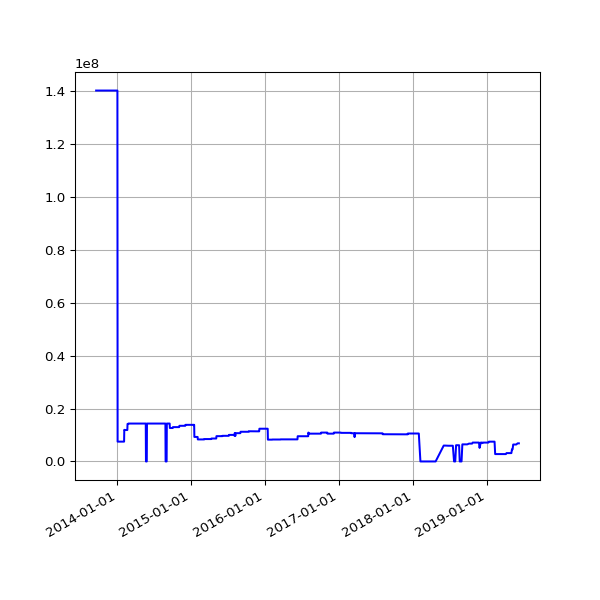

The table this chart was drawn from, first rows:
date, value
2013-09-19 02:16:07 +0100, 140218424
2013-09-20 02:42:51 +0100, 140218424
2013-09-21 02:35:34 +0100, 140218424
2013-09-22 02:42:30 +0100, 140218424
2013-09-23 14:45:25 +0100, 140218424
2013-09-24 02:24:38 +0100, 140218424
2013-09-25 02:24:18 +0100, 140218424
2013-09-25 11:14:19 +0100, 140218424
2013-09-25 15:24:36 +0100, 140218424
2013-09-26 02:28:48 +0100, 140218424
2013-09-27 03:04:57 +0100, 140218424
2013-09-28 02:34:11 +0100, 140218424
2013-09-29 02:37:28 +0100, 140218424
2013-09-30 02:41:33 +0100, 140218424
2013-10-01 02:48:10 +0100, 140218424
2013-10-02 02:40:18 +0100, 140218424
2013-10-03 02:50:49 +0100, 140218424
2013-10-04 02:42:18 +0100, 140218424
2013-10-05 02:35:24 +0100, 140218424
2013-10-06 02:35:14 +0100, 140218424
2013-10-07 02:36:02 +0100, 140218424
2013-10-08 02:48:25 +0100, 140218424
2013-10-09 02:44:15 +0100, 140218424
2013-10-10 02:42:47 +0100, 140218424
2013-10-11 02:43:24 +0100, 140218424
2013-10-12 02:36:46 +0100, 140218424
2013-10-13 02:34:49 +0100, 140218424
2013-10-16 02:38:31 +0100, 140218424
2013-10-17 02:38:11 +0100, 140218424
2013-10-18 03:54:04 +0100, 140218424
2013-10-19 04:22:37 +0100, 140218424
2013-10-20 03:47:14 +0100, 140218424
2013-10-21 03:33:15 +0100, 140218424
2013-10-22 03:54:27 +0100, 140218424
2013-10-23 04:08:12 +0100, 140218424
2013-10-24 03:23:20 +0100, 140218424
2013-10-25 03:49:11 +0100, 140218424
2013-10-26 02:58:11 +0100, 140218424
2013-10-27 04:56:02 +0000, 140218424
2013-10-28 03:29:04 +0000, 140218424
2013-10-29 03:34:38 +0000, 140218424
2013-10-30 03:44:23 +0000, 140218424
2013-10-31 04:16:06 +0000, 140218424
2013-11-01 19:13:36 +0000, 140218424
2013-11-04 10:02:58 +0000, 140218424
2013-11-05 03:51:50 +0000, 140218424
2013-11-06 03:39:36 +0000, 140218424
2013-11-07 03:44:18 +0000, 140218424
2013-11-08 03:49:56 +0000, 140218424
2013-11-09 04:02:57 +0000, 140218424
2013-11-10 03:28:18 +0000, 140218424
2013-11-11 03:43:31 +0000, 140218424
2013-11-12 04:09:49 +0000, 140218424
2013-11-13 04:17:11 +0000, 140218424
2013-11-14 03:34:20 +0000, 140218424
2013-11-15 03:40:17 +0000, 140218424
2013-11-16 03:32:06 +0000, 140218424
2013-11-17 03:26:32 +0000, 140218424
2013-11-18 03:40:30 +0000, 140218424
2013-11-19 03:32:58 +0000, 140218424
... 1,503 more rows
